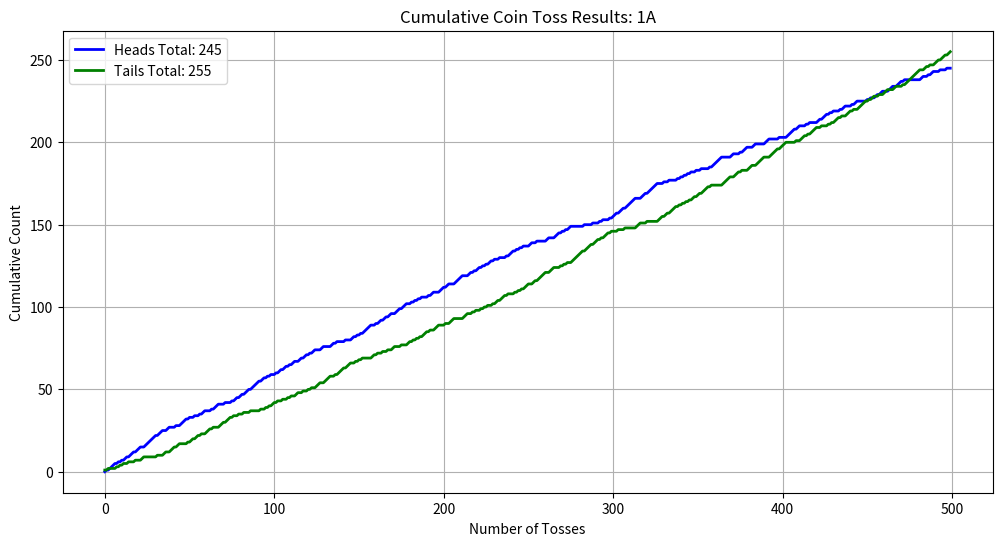
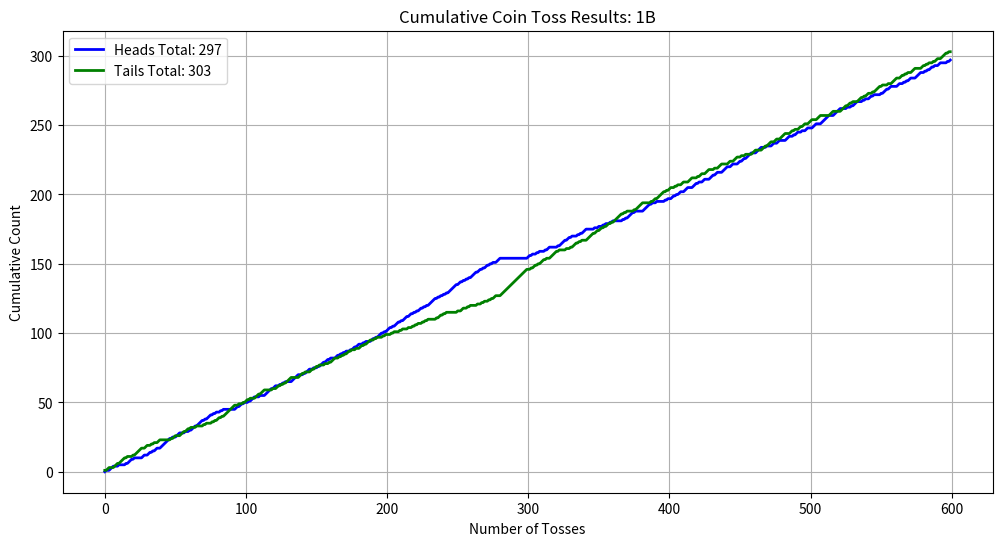
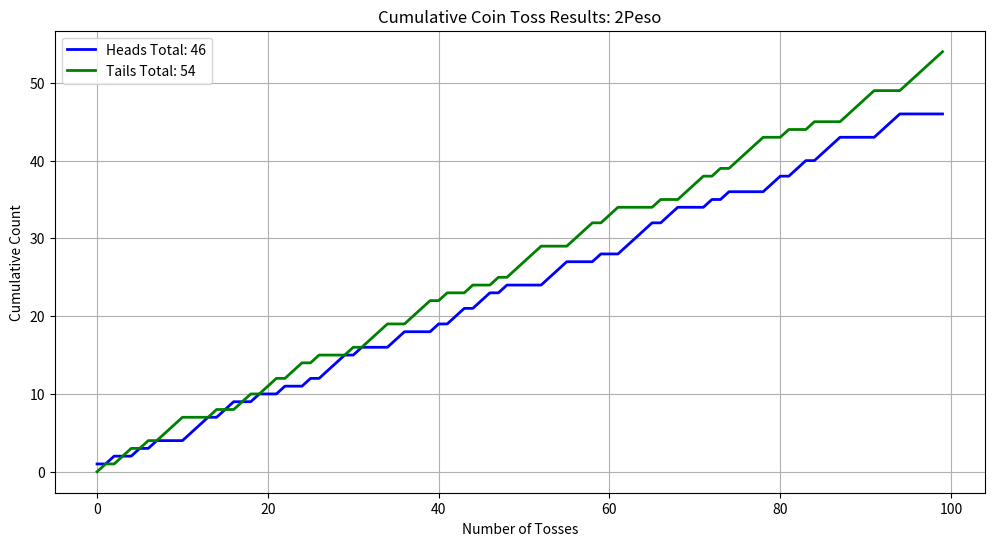
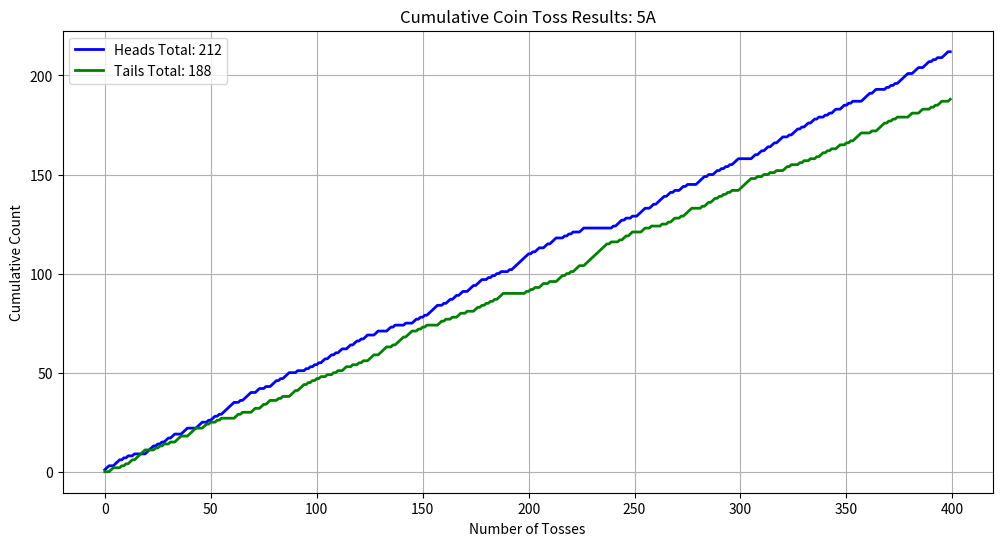
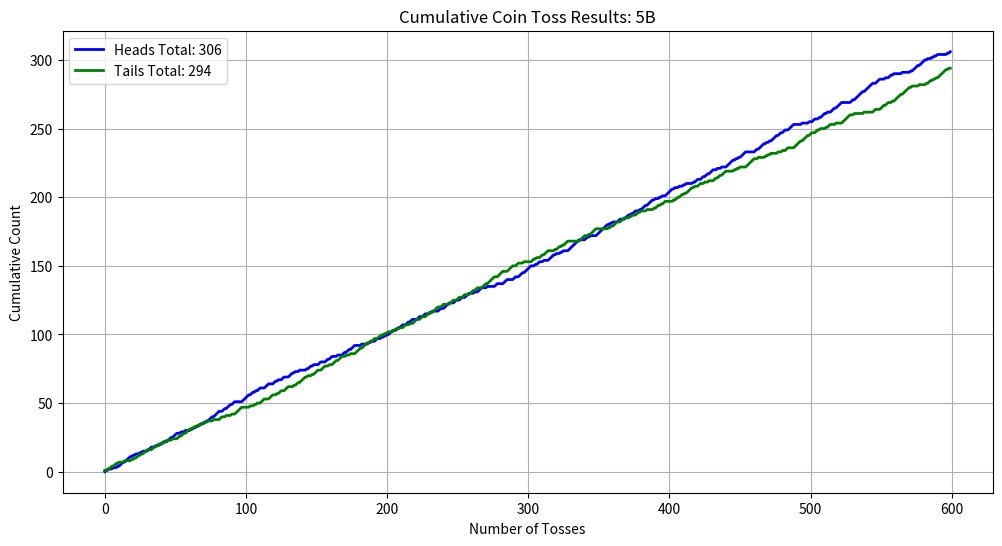
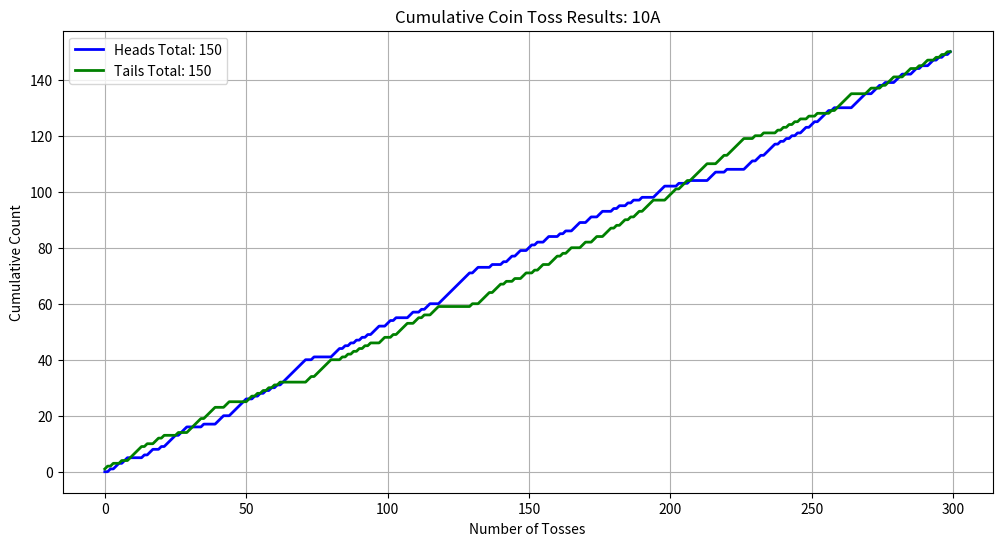
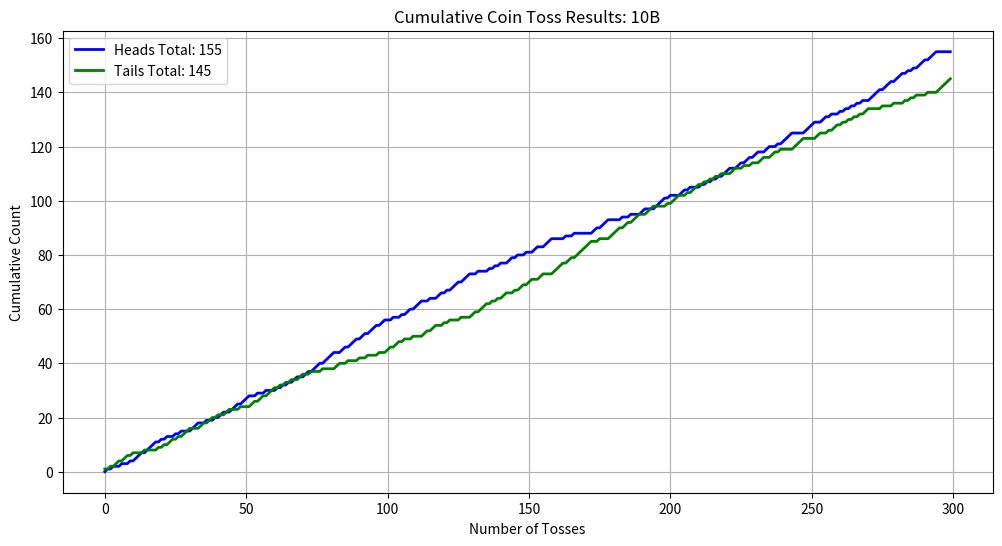
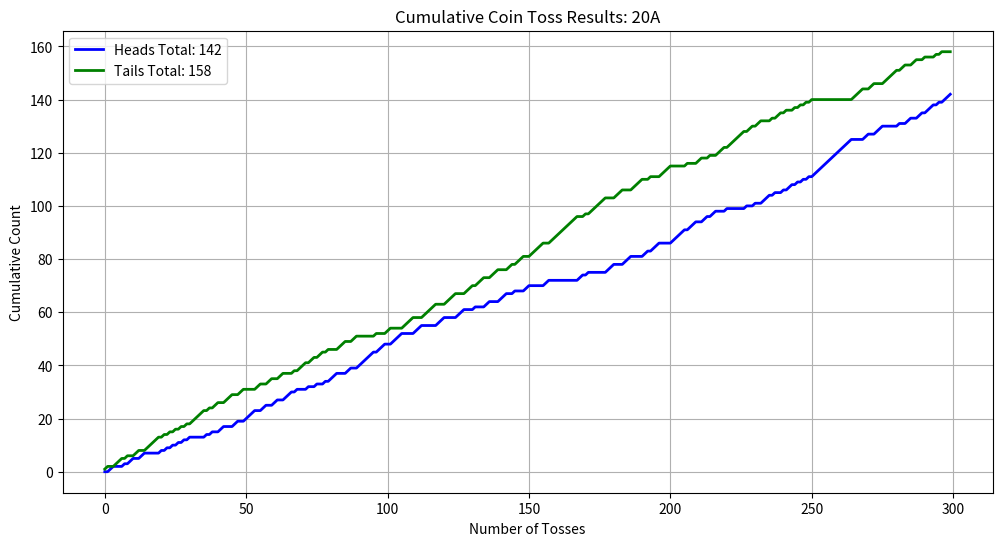
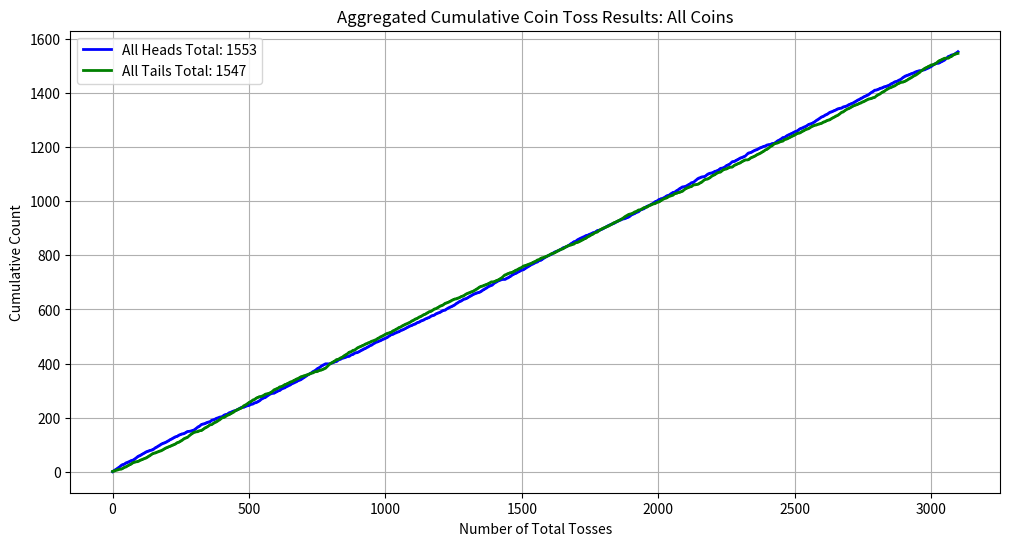

Recreate these plots in Python, in order.


import matplotlib.pyplot as plt
import numpy as np

raw_data = {
    "1A": {
        "heads_groups": [[0,1,0,1,1,1,1,0,1,0,1,0,1,1,0,1,1,1,0,1,1,1,0,0,1,1,1,1,1,1,1,0,1,1,1,0,0,1,1,0,0,0,1,0,0,1,1,1,1,0,1,0,0,1,0,0,1,0,1,1,0,0,0,1,0,1,1,1,0,0,0,1,0,0,0,1,0,1,1,0,1,1,0,1,1,1,0,1,1,1,1,1,0,1,1,0,1,0,1,0],[0,1,0,1,1,0,1,1,0,1,0,1,1,0,0,1,1,0,1,1,0,1,0,1,1,0,0,0,1,1,0,0,0,0,1,1,0,1,0,0,0,0,1,0,0,0,1,1,0,1,0,1,0,1,1,1,1,1,0,0,1,0,1,1,0,1,1,0,1,1,0,0,1,1,1,0,1,1,1,0,0,1,0,1,0,1,0,1,0,0,0,1,0,1,1,0,0,0,1,1],[1,0,1,1,0,0,0,1,1,1,1,1,0,0,0,1,1,0,1,0,1,1,0,1,0,1,0,1,1,0,1,0,0,1,0,0,0,1,0,1,1,1,0,1,0,1,0,1,0,0,0,1,1,0,0,1,0,0,0,0,0,1,1,0,0,0,1,1,1,0,1,0,1,0,1,1,0,0,0,0,0,0,0,1,0,0,0,0,1,0,0,0,1,0,1,0,0,0,1,0],[1,1,1,0,1,1,1,0,1,1,1,1,1,1,0,0,0,1,1,1,0,1,1,1,1,1,1,0,0,0,1,0,0,1,0,0,0,0,1,0,1,0,1,0,1,0,1,0,0,1,0,0,1,0,0,0,0,1,0,1,1,1,1,1,1,0,0,0,0,0,1,1,0,0,0,1,0,1,1,1,0,0,0,1,1,0,0,0,0,0,1,1,1,0,0,0,0,0,1,0],[0,0,0,1,1,1,1,1,0,1,1,0,0,0,1,0,1,0,0,0,0,1,1,0,1,1,1,0,1,0,1,0,0,0,1,0,1,1,0,0,0,1,0,1,1,0,0,0,0,0,1,0,1,0,0,1,1,0,1,1,0,0,0,1,1,1,0,0,1,1,1,0,1,0,0,0,0,0,0,0,0,0,1,1,0,0,1,0,1,1,0,0,0,1,0,0,0,1,0,0]],
        "tails_groups": [[1,0,1,0,0,0,0,1,0,1,0,1,0,0,1,0,0,0,1,0,0,0,1,1,0,0,0,0,0,0,0,1,0,0,0,1,1,0,0,1,1,1,0,1,1,0,0,0,0,1,0,1,1,0,1,1,0,1,0,0,1,1,1,0,1,0,0,0,1,1,1,0,1,1,1,0,1,0,0,1,0,0,1,0,0,0,1,0,0,0,0,0,1,0,0,1,0,1,0,1],[1,0,1,0,0,1,0,0,1,0,1,0,0,1,1,0,0,1,0,0,1,0,1,0,0,1,1,1,0,0,1,1,1,1,0,0,1,0,1,1,1,1,0,1,1,1,0,0,1,0,1,0,1,0,0,0,0,0,1,1,0,1,0,0,1,0,0,1,0,0,1,1,0,0,0,1,0,0,0,1,1,0,1,0,1,0,1,0,1,1,1,0,1,0,0,1,1,1,0,0],[0,1,0,0,1,1,1,0,0,0,0,0,1,1,1,0,0,1,0,1,0,0,1,0,1,0,1,0,0,1,0,1,1,0,1,1,1,0,1,0,0,0,1,0,1,0,1,0,1,1,1,0,0,1,1,0,1,1,1,1,1,0,0,1,1,1,0,0,0,1,0,1,0,1,0,0,1,1,1,1,1,1,1,0,1,1,1,1,0,1,1,1,0,1,0,1,1,1,0,1],[0,0,0,1,0,0,0,1,0,0,0,0,0,0,1,1,1,0,0,0,1,0,0,0,0,0,0,1,1,1,0,1,1,0,1,1,1,1,0,1,0,1,0,1,0,1,0,1,1,0,1,1,0,1,1,1,1,0,1,0,0,0,0,0,0,1,1,1,1,1,0,0,1,1,1,0,1,0,0,0,1,1,1,0,0,1,1,1,1,1,0,0,0,1,1,1,1,1,0,1],[1,1,1,0,0,0,0,0,1,0,0,1,1,1,0,1,0,1,1,1,1,0,0,1,0,0,0,1,0,1,0,1,1,1,0,1,0,0,1,1,1,0,1,0,0,1,1,1,1,1,0,1,0,1,1,0,0,1,0,0,1,1,1,0,0,0,1,1,0,0,0,1,0,1,1,1,1,1,1,1,1,1,0,0,1,1,0,1,0,0,1,1,1,0,1,1,1,0,1,1]]
    },
    "1B": {
        "heads_groups": [[0,1,0,0,1,1,1,0,0,0,1,0,0,0,0,1,0,1,1,1,0,1,0,0,0,0,0,1,1,0,0,1,1,0,1,0,1,1,0,0,1,1,1,1,1,1,1,0,1,0,0,1,1,1,0,0,0,1,0,0,1,0,1,1,1,0,1,1,1,1,0,1,0,1,1,1,0,1,0,1,0,0,1,0,1,0,0,0,0,0,0,0,0,1,1,0,1,1,0,1], [0,0,1,0,1,1,1,0,0,0,1,0,0,0,1,1,1,1,1,0,1,1,0,0,1,0,1,0,1,0,0,0,0,1,1,1,1,1,0,0,0,1,0,1,1,1,0,0,1,0,0,1,0,1,1,1,0,1,1,0,1,0,0,0,1,1,0,1,0,1,0,1,0,0,1,0,1,1,0,1,1,0,0,1,0,1,0,0,0,1,1,0,1,0,1,1,1,0,1,0], [1,1,1,0,1,0,1,1,1,0,1,0,1,1,1,0,1,1,0,1,0,1,0,1,1,0,1,0,1,0,1,1,1,1,1,0,1,0,1,0,1,0,1,0,1,1,1,1,1,1,0,1,1,0,1,0,1,0,1,0,1,1,1,1,0,1,1,0,1,0,1,1,0,1,0,1,0,0,1,1,1,0,0,0,0,0,0,0,0,0,0,0,0,0,0,0,0,0,0,0],[1,1,0,1,0,0,1,0,1,0,0,0,1,0,1,1,0,0,0,0,0,1,0,1,1,1,1,0,1,1,0,1,0,0,0,1,0,1,0,1,1,1,0,0,0,0,0,1,0,0,1,0,0,1,0,1,0,0,1,0,1,0,0,0,0,0,0,1,0,1,0,1,1,1,1,0,1,0,0,0,0,0,1,1,1,1,1,0,1,0,0,1,0,0,0,0,0,1,0,1], [0,0,1,1,0,1,0,1,1,0,0,1,1,1,0,0,0,1,1,1,0,1,0,0,1,1,0,0,0,1,1,1,0,1,1,0,0,0,1,1,1,1,0,0,1,1,0,0,0,1,1,0,1,1,0,1,1,1,1,0,0,0,1,1,1,1,0,0,0,1,0,0,0,1,1,0,0,1,1,0,0,0,0,1,1,1,0,0,1,0,1,1,0,0,1,0,0,1,1,0], [0,0,1,1,1,0,0,0,1,1,1,1,1,1,0,0,0,1,1,1,1,1,0,0,0,0,1,0,0,1,0,1,1,1,0,0,0,1,0,1,0,0,1,1,0,1,0,0,0,0,1,0,1,1,1,0,1,1,0,0,0,0,1,1,0,0,1,0,1,0,1,1,0,0,0,1,1,1,1,0,0,1,0,1,0,1,1,0,1,0,0,1,1,0,0,0,0,1,0,1]],
        "tails_groups": [[1,0,1,1,0,0,0,1,1,1,0,1,1,1,1,0,1,0,0,0,1,0,1,1,1,1,1,0,0,1,1,0,0,1,0,1,0,0,1,1,0,0,0,0,0,0,0,1,0,1,1,0,0,0,1,1,1,0,1,1,0,1,0,0,0,1,0,0,0,0,1,0,1,0,0,0,1,0,1,0,1,1,0,1,0,1,1,1,1,1,1,1,1,0,0,1,0,0,1,0], [1,1,0,1,0,0,0,1,1,1,0,1,1,1,0,0,0,0,0,1,0,0,1,1,0,1,0,1,0,1,1,1,1,0,0,0,0,0,1,1,1,0,1,0,0,0,1,1,0,1,1,0,1,0,0,0,1,0,0,1,0,1,1,1,0,0,1,0,1,0,1,0,1,1,0,1,0,0,1,0,0,1,1,0,1,0,1,1,1,0,0,1,0,1,0,0,0,1,0,1], [0,0,0,1,0,1,0,0,0,1,0,1,0,0,0,1,0,0,1,0,1,0,1,0,0,1,0,1,0,1,0,0,0,0,0,1,0,1,1,0,1,0,1,0,0,0,0,0,0,0,1,0,0,1,1,0,0,1,0,1,0,0,0,0,1,0,0,1,0,1,0,0,1,0,1,0,1,1,0,0,0,1,1,1,1,1,1,1,1,1,1,1,1,1,1,1,1,1,1,1],[0,0,1,0,1,1,0,1,0,1,1,1,0,1,0,0,1,1,1,1,1,0,1,0,0,0,0,1,0,0,1,0,1,1,1,0,1,0,1,0,0,0,1,1,1,1,1,0,1,1,0,1,1,0,1,0,1,1,0,1,0,1,1,1,1,1,1,0,1,0,1,0,0,0,0,1,0,1,1,1,1,1,0,0,0,0,0,1,0,1,1,0,1,1,1,1,1,0,1,0], [1,1,0,0,1,0,1,0,0,1,1,0,0,0,1,1,1,0,0,0,1,0,1,1,0,0,1,1,1,0,0,0,1,0,0,1,1,1,0,0,0,0,1,1,0,0,1,1,1,0,0,1,0,0,1,0,0,0,0,1,1,1,0,0,0,0,1,1,1,0,1,1,1,0,0,1,1,0,0,1,1,1,1,0,0,0,1,1,0,1,0,0,1,1,0,1,1,0,0,1], [1,1,0,0,0,1,1,1,0,0,0,0,0,0,1,1,1,0,0,0,0,0,1,1,1,1,0,1,1,0,1,0,0,0,1,1,1,0,1,0,1,1,0,0,1,0,1,1,1,1,0,1,0,0,0,1,0,0,1,1,1,1,0,0,1,1,0,1,0,1,0,0,1,1,1,0,0,0,0,1,1,0,1,0,1,0,0,1,0,1,1,0,0,1,1,1,1,0,1,0]]
    },
    "2Peso": {  
    "heads_groups": [[1,0,1,0,0,1,0,1,0,0,0,1,1,1,0,1,1,0,0,1,0,0,1,0,0,1,0,1,1,1,0,1,0,0,0,1,1,0,0,0,1,0,1,1,0,1,1,0,1,0,0,0,0,1,1,1,0,0,0,1,0,0,1,1,1,1,0,1,1,0,0,0,1,0,1,0,0,0,0,1,1,0,1,1,0,1,1,1,0,0,0,0,1,1,1,0,0,0,0,0]],
    "tails_groups": [[0,1,0,1,1,0,1,0,1,1,1,0,0,0,1,0,0,1,1,0,1,1,0,1,1,0,1,0,0,0,1,0,1,1,1,0,0,1,1,1,0,1,0,0,1,0,0,1,0,1,1,1,1,0,0,0,1,1,1,0,1,1,0,0,0,0,1,0,0,1,1,1,0,1,0,1,1,1,1,0,0,1,0,0,1,0,0,0,1,1,1,1,0,0,0,1,1,1,1,1]]
    },
    "5A": {
        "heads_groups": [[1,1,1,0,0,1,1,1,0,1,0,1,0,0,1,0,0,0,0,0,1,1,1,1,0,1,0,1,0,1,1,0,1,1,0,0,0,1,1,1,0,0,0,0,1,1,1,0,0,1,0,1,1,0,1,0,1,1,1,1,1,1,0,0,1,0,1,1,1,1,0,0,1,1,0,0,1,0,0,1,1,1,0,1,0,1,1,1,0,0,0,1,0,0,0,1,0,1,0,1],[0,1,0,1,1,0,1,1,0,1,0,1,1,0,0,1,1,0,1,1,0,1,0,1,1,0,0,0,1,1,0,0,0,0,1,1,0,1,0,0,0,0,1,0,0,0,1,1,0,1,0,1,0,1,1,1,1,1,0,0,1,0,1,1,0,1,1,0,1,1,0,0,1,1,1,0,1,1,1,0,0,1,0,1,0,1,0,1,0,0,0,1,0,1,1,1,1,1,1,1],[1,0,1,0,1,1,0,0,1,1,0,1,1,1,0,0,0,1,0,1,0,1,0,0,0,1,1,0,0,0,0,0,0,0,0,0,0,0,0,0,1,0,1,1,1,0,1,0,0,1,0,0,1,1,1,1,0,0,1,1,0,1,1,1,1,0,1,1,0,1,0,0,1,1,0,1,0,0,0,0,1,1,1,1,0,1,0,0,1,1,0,1,0,1,0,1,0,1,1,1],[0,0,0,0,0,0,1,1,0,1,1,0,1,1,0,1,1,0,1,1,1,0,0,1,0,1,1,1,0,1,0,1,1,0,1,1,0,1,0,0,1,0,1,0,1,1,0,0,1,1,0,1,0,1,0,0,0,0,1,1,1,1,0,1,1,0,0,0,0,1,0,1,0,1,0,1,1,1,1,1,0,0,1,1,1,0,0,1,1,1,0,1,0,1,0,0,1,1,1,0]],
        "tails_groups": [[0,0,0,1,1,0,0,0,1,0,1,0,1,1,0,1,1,1,1,1,0,0,0,0,1,0,1,0,1,0,0,1,0,0,1,1,1,0,0,0,1,1,1,1,0,0,0,1,1,0,1,0,0,1,0,1,0,0,0,0,0,0,1,1,0,1,0,0,0,0,1,1,0,0,1,1,0,1,1,0,0,0,1,0,1,0,0,0,1,1,1,0,1,1,1,0,1,0,1,0],[1,0,1,0,0,1,0,0,1,0,1,0,0,1,1,0,0,1,0,0,1,0,1,0,0,1,1,1,0,0,1,1,1,1,0,0,1,0,1,1,1,1,0,1,1,1,0,0,1,0,1,0,1,0,0,0,0,0,1,1,0,1,0,0,1,0,0,1,1,0,0,1,0,0,0,1,1,0,1,0,1,0,1,0,1,0,1,1,1,0,0,0,0,0,0,0,0,0,0,1],[0,1,0,1,0,0,1,1,0,0,1,0,0,0,1,1,1,0,1,0,1,0,1,1,1,0,0,1,1,1,1,1,1,1,1,1,1,1,0,1,0,0,0,1,0,1,1,0,1,1,0,0,0,0,1,1,0,0,1,0,0,0,0,1,0,0,1,0,1,1,0,0,1,0,1,1,1,1,0,0,0,0,1,0,1,1,0,1,1,0,1,0,1,0,1,0,1,0,0,0],[1,1,1,1,1,1,0,0,1,0,0,1,0,0,1,0,0,1,0,0,0,1,1,0,1,0,0,0,1,0,1,0,0,1,0,0,1,0,1,1,0,1,0,1,0,0,1,1,0,0,1,0,1,0,1,1,1,1,0,0,0,0,1,0,0,1,1,1,1,0,1,0,1,0,1,0,0,0,0,0,1,1,0,0,0,1,1,0,0,0,1,0,1,0,1,1,0,0,0,1]]
    },
    "5B": {
        "heads_groups": [[0,1,0,1,0,0,1,0,0,1,0,1,1,1,0,1,1,1,1,0,1,0,1,0,0,1,0,1,0,0,0,1,1,1,0,0,1,0,0,1,0,1,1,0,0,1,1,1,0,1,1,1,0,0,1,0,0,1,0,0,0,1,0,1,0,1,0,1,1,0,0,1,1,0,1,1,1,0,1,1,1,1,0,0,1,1,0,1,1,1,0,1,1,0,0,0,0,0,1,1],[1,1,1,0,1,1,0,1,0,1,1,0,0,0,1,1,1,0,0,0,1,1,0,1,0,0,1,1,0,0,0,1,1,1,0,1,0,0,1,0,0,0,0,1,0,1,1,0,1,0,0,0,1,1,0,0,0,1,1,0,1,1,0,0,0,1,0,0,0,1,1,0,1,1,0,1,1,1,0,0,0,0,1,0,0,0,0,1,0,1,0,0,1,1,0,0,1,0,1,0],[1,0,1,1,1,0,0,1,1,0,1,1,0,0,1,1,0,1,1,0,0,0,1,1,0,0,1,1,0,0,1,0,1,0,0,0,0,1,1,0,0,1,1,1,1,0,0,0,1,1,0,0,1,1,0,0,1,1,1,0,0,0,1,0,0,1,1,1,0,0,0,1,0,0,0,0,0,1,1,0,0,0,0,1,1,1,0,0,0,0,1,1,0,0,1,1,1,0,1,1],[1,1,1,0,0,1,0,1,1,0,0,1,0,0,0,1,1,1,1,0,1,0,0,1,0,1,0,0,0,1,1,1,1,1,1,1,1,0,0,0,0,1,1,0,1,0,0,0,0,1,1,1,1,1,1,1,1,0,1,0,1,0,0,0,1,1,0,0,0,1,1,1,0,1,0,1,1,0,0,1,0,1,1,1,0,1,1,1,1,0,1,0,0,1,0,1,0,0,1,1],[1,1,1,0,1,0,0,1,0,0,1,0,1,0,0,0,0,1,0,1,1,0,0,1,1,0,1,1,0,1,1,1,0,0,1,0,0,1,0,0,0,1,1,1,1,1,0,1,0,1,0,1,1,1,1,0,0,0,0,0,0,1,1,0,1,1,1,1,0,1,0,1,0,1,1,1,1,0,1,1,0,1,1,0,0,1,1,1,1,0,0,0,0,0,1,0,0,0,0,1],[0,0,1,1,0,0,1,0,1,1,1,0,1,0,0,1,1,1,0,1,1,1,1,0,0,0,0,0,0,1,1,0,1,1,1,1,1,1,0,1,1,1,1,1,1,0,0,1,1,1,0,0,0,1,0,0,1,1,0,1,0,0,0,0,0,1,0,0,0,0,0,1,0,1,1,1,1,0,1,1,1,1,0,1,0,0,1,0,1,0,1,0,0,0,0,0,0,1,0,1]],
        "tails_groups": [[1,0,1,0,1,1,0,1,1,0,1,0,0,0,1,0,0,0,0,1,0,1,0,1,1,0,1,0,1,1,1,0,0,0,1,1,0,1,1,0,1,0,0,1,1,0,0,0,1,0,0,0,1,1,0,1,1,0,1,1,1,0,1,0,1,0,1,0,0,1,1,0,0,1,0,0,0,1,0,0,0,0,1,1,0,0,1,0,0,0,1,0,0,1,1,1,1,1,0,0],[0,0,0,1,0,0,1,0,1,0,0,1,1,1,0,0,0,1,1,1,0,0,1,0,1,1,0,0,1,1,1,0,0,0,1,0,1,1,0,1,1,1,1,0,1,0,0,1,0,1,1,1,0,0,1,1,1,0,0,1,0,0,1,1,1,0,1,1,1,0,0,1,0,0,1,0,0,0,1,1,1,1,0,1,1,1,1,0,1,0,1,1,0,0,1,1,0,1,0,1],[0,1,0,0,0,1,1,0,0,1,0,0,1,1,0,0,1,0,0,1,1,1,0,0,1,1,0,0,1,1,0,1,0,1,1,1,1,0,0,1,1,0,0,0,0,1,1,1,0,0,1,1,0,0,1,1,0,0,0,1,1,1,0,1,1,0,0,0,1,1,1,0,1,1,1,1,1,0,0,1,1,1,1,0,0,0,1,1,1,1,0,0,1,1,0,0,0,1,0,0],[0,0,0,1,1,0,1,0,0,1,1,0,1,1,1,0,0,0,0,1,0,1,1,0,1,0,1,1,1,0,0,0,0,0,0,0,0,1,1,1,1,0,0,1,0,1,1,1,1,0,0,0,0,0,0,0,0,1,0,1,0,1,1,1,0,0,1,1,1,0,0,0,1,0,1,0,0,1,1,0,1,0,0,0,1,0,0,0,0,1,0,1,1,0,1,0,1,1,0,0],[0,0,0,1,0,1,1,0,1,1,0,1,0,1,1,1,1,0,1,0,0,1,1,0,0,1,0,0,1,0,0,0,1,1,0,1,1,0,1,1,1,0,0,0,0,0,1,0,1,0,1,0,0,0,0,1,1,1,1,1,1,0,0,1,0,0,0,0,1,0,1,0,1,0,0,0,0,1,0,0,1,0,0,1,1,0,0,0,0,1,1,1,1,1,0,1,1,1,1,0],[1,1,0,0,1,1,0,1,0,0,0,1,0,1,1,0,0,0,1,0,0,0,0,1,1,1,1,1,1,0,0,1,0,0,0,0,0,0,1,0,0,0,0,0,0,1,1,0,0,0,1,1,1,0,1,1,0,0,1,0,1,1,1,1,1,0,1,1,1,1,1,0,1,0,0,0,0,1,0,0,0,0,1,0,1,1,0,1,0,1,0,1,1,1,1,1,1,0,1,0]]
    },
    "10A": {
        "heads_groups": [[0,0,1,0,1,1,0,1,1,0,0,0,0,0,1,0,1,1,0,0,1,0,1,1,1,1,0,1,1,1,0,0,0,0,0,1,0,0,0,0,1,1,1,0,0,1,1,1,1,1,1,0,0,1,0,1,0,1,0,1,0,1,0,1,1,1,1,1,1,1,1,1,0,0,1,0,0,0,0,0,0,1,1,1,0,1,0,1,0,1,0,1,0,1,0,1,1,1,0,0], [1,1,0,1,0,0,0,0,1,1,0,0,1,0,1,1,0,0,0,1,1,1,1,1,1,1,1,1,1,1,0,1,1,0,0,0,0,1,0,0,0,1,0,1,1,0,1,1,0,0,1,1,0,1,0,0,1,1,0,0,0,1,0,1,0,0,1,1,1,0,0,1,1,0,0,1,1,0,0,0,1,0,1,0,0,1,0,1,0,0,1,0,0,0,0,1,1,1,1,0], [0,0,0,1,0,0,0,1,0,0,0,0,0,0,1,1,1,0,0,0,1,0,0,0,0,0,0,1,1,1,0,1,1,0,1,1,1,1,0,1,0,1,0,1,0,1,0,1,1,0,1,1,0,1,1,1,1,0,1,0,0,0,0,0,0,1,1,1,1,1,0,0,1,1,1,0,1,0,0,0,1,1,1,0,0,0,1,1,0,1,0,0,1,1,0,1,0,1,0,1]],
        "tails_groups": [[1,1,0,1,0,0,1,0,0,1,1,1,1,1,0,1,0,0,1,1,0,1,0,0,0,0,1,0,0,0,1,1,1,1,1,0,1,1,1,1,0,0,0,1,1,0,0,0,0,0,0,1,1,0,1,0,1,0,1,0,1,0,1,0,0,0,0,0,0,0,0,0,1,1,0,1,1,1,1,1,1,0,0,0,1,0,1,0,1,0,1,0,1,0,1,0,0,0,1,1], [0,0,1,0,1,1,1,1,0,0,1,1,0,1,0,0,1,1,1,0,0,0,0,0,0,0,0,0,0,0,1,0,0,1,1,1,1,0,1,1,1,0,1,0,0,1,0,0,1,1,0,0,1,0,1,1,0,0,1,1,1,0,1,0,1,1,0,0,0,1,1,0,0,1,1,0,0,1,1,1,0,1,0,1,1,0,1,0,1,1,0,1,1,1,1,0,0,0,0,1], [1,1,1,0,1,1,1,0,1,1,1,1,1,1,0,0,0,1,1,1,0,1,1,1,1,1,1,0,0,0,1,0,0,1,0,0,0,0,1,0,1,0,1,0,1,0,1,0,0,1,0,0,1,0,0,0,0,1,0,1,1,1,1,1,1,0,0,0,0,0,1,1,0,0,0,1,0,1,1,1,0,0,0,1,1,1,0,0,1,0,1,1,0,0,1,0,1,0,1,0]]
    },
    "10B": {
        "heads_groups": [[0,1,0,1,0,0,1,0,0,1,0,1,1,1,0,1,1,1,1,0,1,0,1,0,0,1,0,1,0,0,0,1,1,1,0,0,1,0,0,1,0,1,1,0,0,1,1,1,0,1,1,1,0,0,1,0,0,1,0,0,0,1,0,1,0,1,0,1,1,0,0,1,1,0,1,1,1,0,1,1,1,1,0,0,1,1,0,1,1,1,0,1,1,0,1,1,1,0,1,1],[0,0,1,0,0,1,0,1,1,0,1,1,1,0,0,1,0,0,1,1,0,1,0,1,1,1,0,1,1,1,0,0,1,0,0,0,1,0,1,0,1,0,0,1,1,0,1,0,0,1,0,0,1,1,0,0,1,1,1,0,0,0,0,1,0,0,1,0,0,0,0,0,0,1,1,0,1,1,1,0,0,0,0,1,0,0,1,0,0,0,1,1,0,0,0,1,1,1,1,0],[1,0,0,0,1,1,0,1,0,0,0,1,0,1,0,1,0,1,0,1,1,1,0,0,1,1,0,1,1,0,1,1,0,0,1,1,0,0,1,0,1,1,1,1,0,0,0,0,1,1,1,1,0,0,1,1,0,1,0,0,1,0,1,0,1,0,1,0,1,0,0,1,1,1,1,0,1,1,1,0,1,1,1,0,1,0,1,0,1,1,1,0,1,1,1,0,0,0,0,0]],
        "tails_groups": [[1,0,1,0,1,1,0,1,1,0,1,0,0,0,1,0,0,0,0,1,0,1,0,1,1,0,1,0,1,1,1,0,0,0,1,1,0,1,1,0,1,0,0,1,1,0,0,0,1,0,0,0,1,1,0,1,1,0,1,1,1,0,1,0,1,0,1,0,0,1,1,0,0,1,0,0,0,1,0,0,0,0,1,1,0,0,1,0,0,0,1,0,0,1,0,0,0,1,0,0],[1,1,0,1,1,0,1,0,0,1,0,0,0,1,1,0,1,1,0,0,1,0,1,0,0,0,1,0,0,0,1,1,0,1,1,1,0,1,0,1,0,1,1,0,0,1,0,1,1,0,1,1,0,0,1,1,0,0,0,1,1,1,1,0,1,1,0,1,1,1,1,1,1,0,0,1,0,0,0,1,1,1,1,0,1,1,0,1,1,1,0,0,1,1,1,0,0,0,0,1],[0,1,1,1,0,0,1,0,1,1,1,0,1,0,1,0,1,0,1,0,0,0,1,1,0,0,1,0,0,1,0,0,1,1,0,0,1,1,0,1,0,0,0,0,1,1,1,1,0,0,0,0,1,1,0,0,1,0,1,1,0,1,0,1,0,1,0,1,0,1,1,0,0,0,0,1,0,0,0,1,0,0,0,1,0,1,0,1,0,0,0,1,0,0,0,1,1,1,1,1]]
    },
    "20A": {
        "heads_groups": [[0,0,1,1,0,0,0,1,0,1,1,0,0,1,1,0,0,0,0,0,1,0,1,0,1,0,1,0,1,0,1,0,0,0,0,0,1,0,1,0,0,1,1,0,0,0,1,1,0,0,1,1,1,1,0,0,1,1,0,0,1,1,0,0,1,1,1,0,1,0,0,0,1,0,0,1,0,0,1,0,1,1,1,0,0,0,1,1,0,0,1,1,1,1,1,1,0,1,1,1], [0,0,1,1,1,1,0,0,0,0,1,1,1,0,0,0,0,0,1,1,1,0,0,0,0,1,1,1,0,0,0,1,0,0,0,1,1,0,0,0,1,1,1,0,0,1,0,0,0,1,1,0,0,0,0,0,1,1,0,0,0,0,0,0,0,0,0,0,1,1,0,1,0,0,0,0,0,0,1,1,1,0,0,0,1,1,1,0,0,0,0,1,1,0,1,1,1,0,0,0], [0,1,1,1,1,1,0,1,1,1,0,0,1,1,0,1,1,0,0,0,1,0,0,0,0,0,0,1,0,0,1,0,0,1,1,1,0,1,0,0,1,0,1,1,0,1,0,1,0,1,0,1,1,1,1,1,1,1,1,1,1,1,1,1,1,0,0,0,0,1,1,0,0,1,1,1,0,0,0,0,0,1,0,0,1,1,0,0,1,1,0,1,1,1,0,1,0,1,1,1]],
        "tails_groups": [[1,1,0,0,1,1,1,0,1,0,0,1,1,0,0,1,1,1,1,1,0,1,0,1,0,1,0,1,0,1,0,1,1,1,1,1,0,1,0,1,1,0,0,1,1,1,0,0,1,1,0,0,0,0,1,1,0,0,1,1,0,0,1,1,0,0,0,1,0,1,1,1,0,1,1,0,1,1,0,1,0,0,0,1,1,1,0,0,1,1,0,0,0,0,0,0,1,0,0,0], [1,1,0,0,0,0,1,1,1,1,0,0,0,1,1,1,1,1,0,0,0,1,1,1,1,0,0,0,1,1,1,0,1,1,1,0,0,1,1,1,0,0,0,1,1,0,1,1,1,0,0,1,1,1,1,1,0,0,1,1,1,1,1,1,1,1,1,1,0,0,1,0,1,1,1,1,1,1,0,0,0,1,1,1,0,0,0,1,1,1,1,0,0,1,0,0,0,1,1,1], [1,0,0,0,0,0,1,0,0,0,1,1,0,0,1,0,0,1,1,1,0,1,1,1,1,1,1,0,1,1,0,1,1,0,0,0,1,0,1,1,0,1,0,0,1,0,1,0,1,0,1,0,0,0,0,0,0,0,0,0,0,0,0,0,0,1,1,1,1,0,0,1,1,0,0,0,1,1,1,1,1,0,1,1,0,0,1,1,0,0,1,0,0,0,1,0,1,0,0,0]]
    }
}

for coin, content in raw_data.items():
    for group_type in ['heads_groups', 'tails_groups']:
        for i, sublist in enumerate(content[group_type]):
            if len(sublist) != 100:
                print(f" {coin} {group_type} group {i} has {len(sublist)} elements (should be 100)")

# --- 3. INDIVIDUAL COIN PLOTS ---
for coin_type, data in raw_data.items():
    # Flatten groups for this specific coin
    h_list = [item for sublist in data["heads_groups"] for item in sublist]
    t_list = [item for sublist in data["tails_groups"] for item in sublist]
    
    h_path = np.cumsum(h_list)
    t_path = np.cumsum(t_list)
    
    plt.figure(figsize=(12, 6))
    plt.plot(h_path, label=f'Heads Total: {h_path[-1]}', color='blue', linewidth=2)
    plt.plot(t_path, label=f'Tails Total: {t_path[-1]}', color='green', linewidth=2)
    
    plt.title(f'Cumulative Coin Toss Results: {coin_type}')
    plt.xlabel('Number of Tosses')
    plt.ylabel('Cumulative Count')
    plt.legend()
    plt.grid(True)
    plt.show()

# --- 2. AGGREGATED GLOBAL PLOT ---
# Aggregate all heads and tails across every coin type in the dictionary
all_heads_global = []
all_tails_global = []
for coin, data in raw_data.items():
    all_heads_global.extend([item for sublist in data["heads_groups"] for item in sublist])
    all_tails_global.extend([item for sublist in data["tails_groups"] for item in sublist])

heads_cum_global = np.cumsum(all_heads_global)
tails_cum_global = np.cumsum(all_tails_global)

plt.figure(figsize=(12, 6))
plt.plot(heads_cum_global, label=f'All Heads Total: {heads_cum_global[-1]}', color='blue', linewidth=2)
plt.plot(tails_cum_global, label=f'All Tails Total: {tails_cum_global[-1]}', color='green', linewidth=2)
plt.title('Aggregated Cumulative Coin Toss Results: All Coins')
plt.xlabel('Number of Total Tosses')
plt.ylabel('Cumulative Count')
plt.legend()
plt.grid(True)
plt.show()

# --- 4. SUMMARY TABLE ---
print("\n" + "="*45)
print(f"{'COIN':<8} | {'HEADS':<7} | {'TAILS':<7} | {'% HEADS':<8}")
print("-" * 45)
for coin, content in raw_data.items():
    h_flat = [toss for group in content["heads_groups"] for toss in sublist]
    t_flat = [toss for group in content["tails_groups"] for toss in sublist]
    h_total = sum(h_flat)
    t_total = sum(t_flat)
    total_tosses = len(h_flat) + len(t_flat)
    perc = (h_total / total_tosses * 100) if total_tosses > 0 else 0
    print(f"{coin:<8} | {h_total:<7} | {t_total:<7} | {perc:>6.1f}%")
print("="*45)
